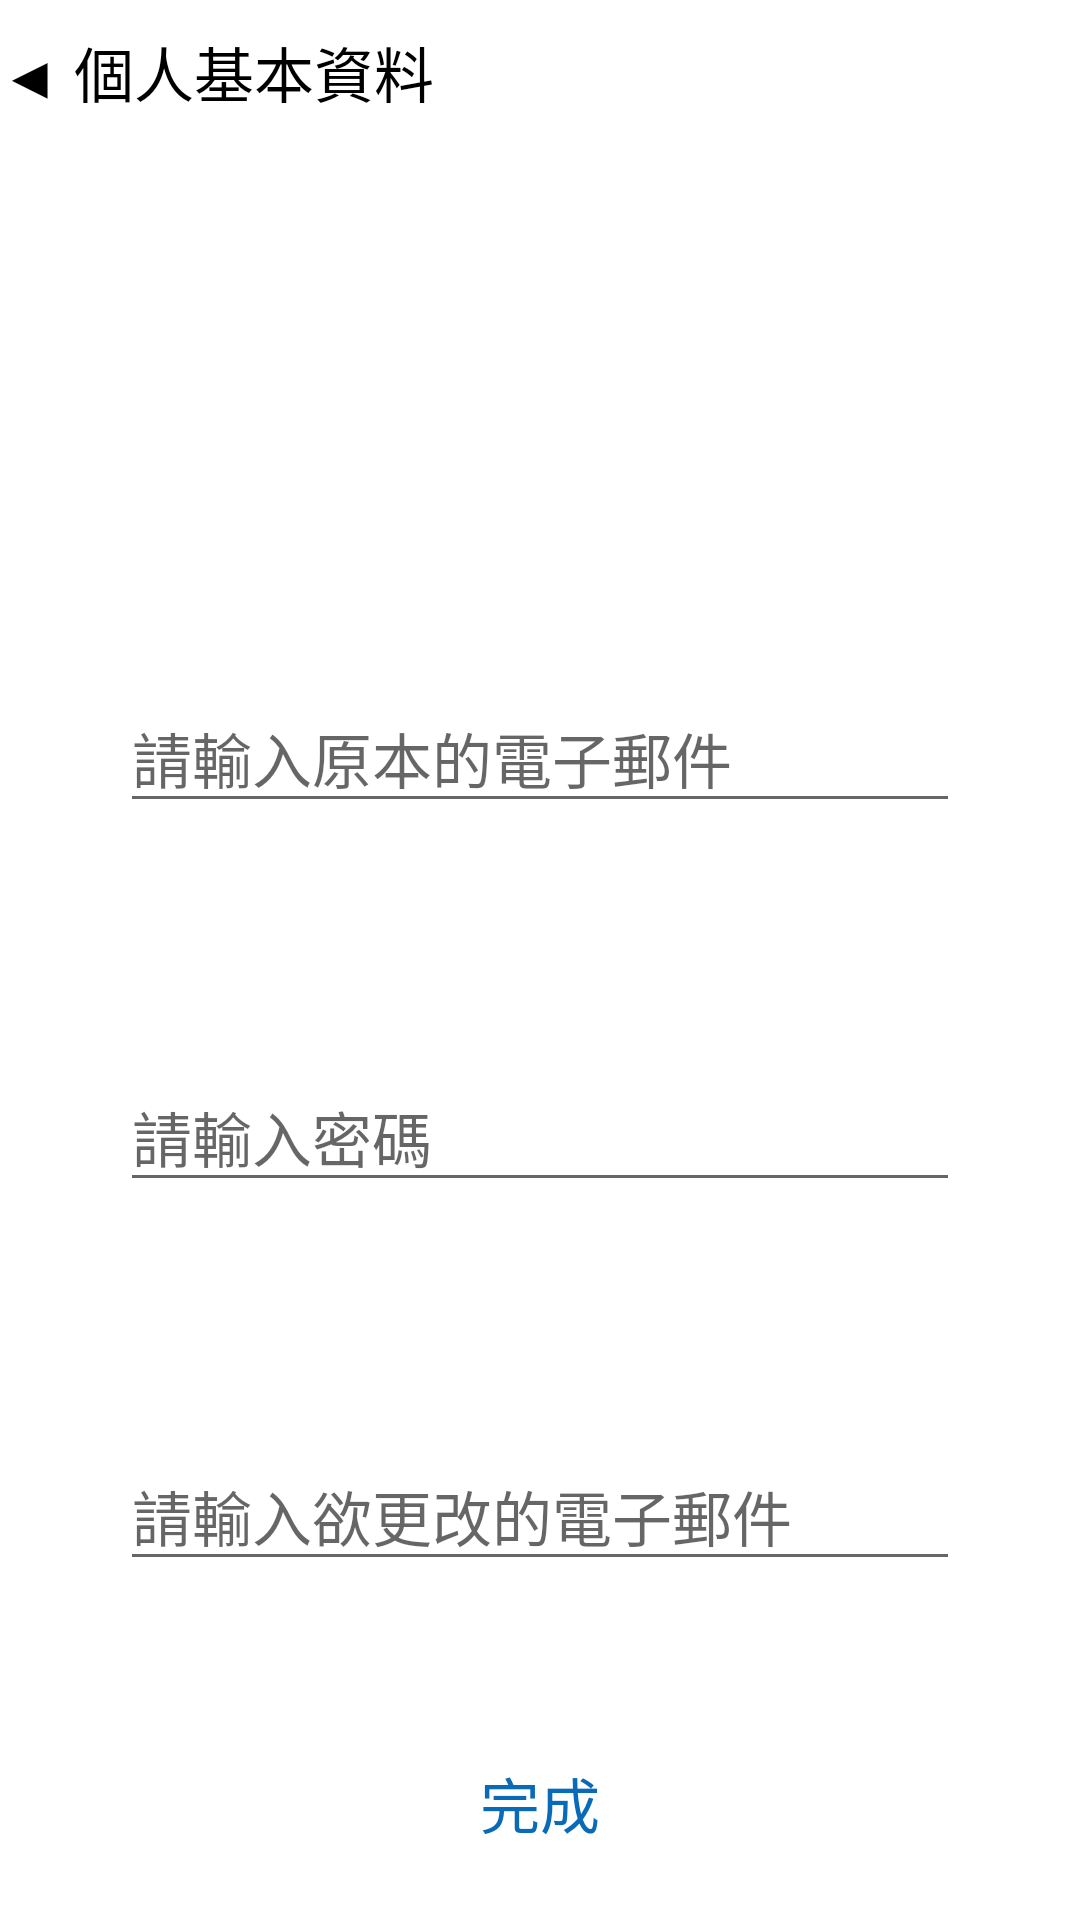

Here is an Android app screen rendered from its layout file. Give the layout XML and the strings, colors and styles it references.
<!-- AndroidManifest.xml: application theme Theme.NoActionBar -->
<!-- res/layout/email.xml -->
<?xml version="1.0" encoding="utf-8"?>
<LinearLayout xmlns:android="http://schemas.android.com/apk/res/android"
    android:layout_width="match_parent"
    android:layout_height="match_parent"
    android:orientation="vertical">

    <Button
        android:id="@+id/button"
        android:layout_width="match_parent"
        android:layout_height="wrap_content"
        android:background="#00FFFFFF"
        android:onClick="back"
        android:text="◀ 個人基本資料"
        android:textAlignment="viewStart"
        android:textColor="@color/black"
        android:textSize="20sp" />


    <EditText
        android:id="@+id/email"
        android:layout_width="match_parent"
        android:layout_height="wrap_content"
        android:layout_centerInParent="true"
        android:layout_marginLeft="40dp"
        android:layout_marginTop="180dp"
        android:layout_marginRight="40dp"
        android:ems="10"
        android:hint="請輸入原本的電子郵件"
        android:inputType="textEmailAddress"
        android:textSize="20sp" />

    <EditText
        android:id="@+id/logpass"
        android:layout_width="match_parent"
        android:layout_height="wrap_content"
        android:layout_centerInParent="true"
        android:layout_marginLeft="40dp"
        android:layout_marginTop="80dp"
        android:layout_marginRight="40dp"
        android:ems="10"
        android:hint="請輸入密碼"
        android:inputType="textPassword"
        android:textSize="20sp" />

    <EditText
        android:id="@+id/change"
        android:layout_width="match_parent"
        android:layout_height="wrap_content"
        android:layout_centerInParent="true"
        android:layout_marginLeft="40dp"
        android:layout_marginTop="80dp"
        android:layout_marginRight="40dp"
        android:ems="10"
        android:hint="請輸入欲更改的電子郵件"
        android:inputType="textEmailAddress"
        android:textSize="20sp" />

    <Button
        android:id="@+id/changeemail"
        android:layout_width="match_parent"
        android:layout_height="wrap_content"
        android:layout_marginTop="50dp"
        android:background="#00FFFFFF"
        android:backgroundTint="#00512232"
        android:text="完成"
        android:textColor="#096BB8"
        android:textSize="20sp" />

</LinearLayout>
<!-- resources referenced by this layout -->
<resources>
  <style name="Theme.NoActionBar" parent="Theme.NewSettings">
          <item name="windowNoTitle">true</item>
          <item name="windowActionBar">false</item>
          <item name="android:windowFullscreen">true</item>
      </style>
  <style name="Theme.NewSettings" parent="Theme.MaterialComponents.DayNight.DarkActionBar">
          
          <item name="colorPrimary">@color/white</item>
          <item name="colorPrimaryVariant">@color/purple_700</item>
          <item name="colorOnPrimary">@color/white</item>
          
          <item name="colorSecondary">@color/teal_200</item>
          <item name="colorSecondaryVariant">@color/teal_700</item>
          <item name="colorOnSecondary">@color/black</item>
          
          <item name="android:statusBarColor" tools:targetApi="l">?attr/colorPrimaryVariant</item>
          
      </style>
  <!-- not gathered from this repository: default colours our renderer supplied (Android Studio template values) -->
  <color name="purple_700">#FF3700B3</color>
  <color name="teal_200">#FF03DAC5</color>
  <color name="teal_700">#FF018786</color>
  <color name="black">#FF000000</color>
  <color name="white">#FFFFFFFF</color>
</resources>
